6-way image classification set "augmented" from GitHub (haneens5905/MSI-System); label vocabulary: cardboard, glass, metal, paper, plastic, trash.

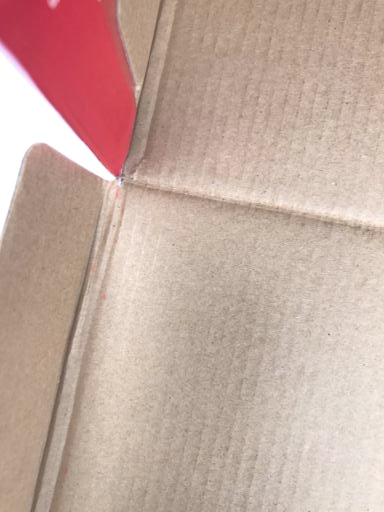
Label: cardboard

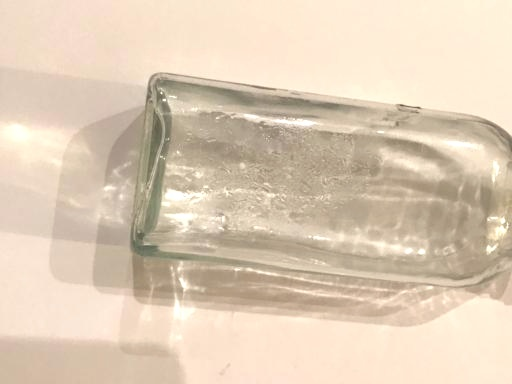
Label: glass

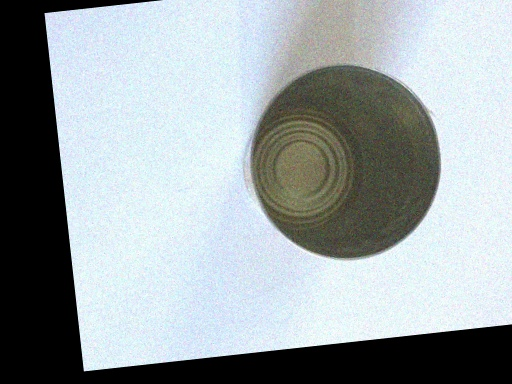
Label: metal

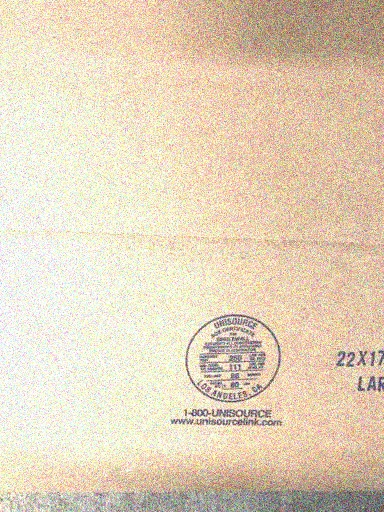
Label: cardboard

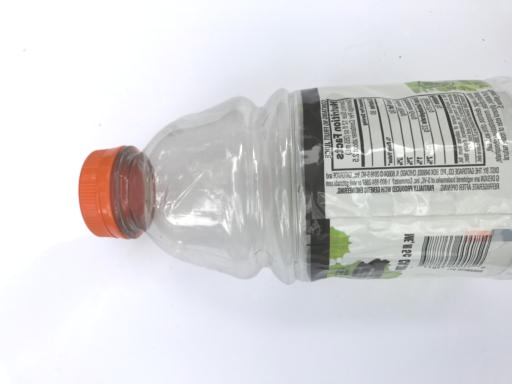
Label: plastic

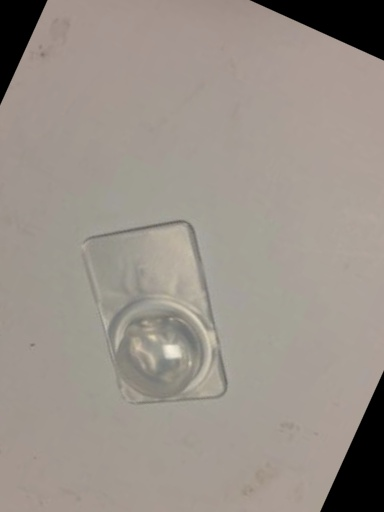
Label: trash
